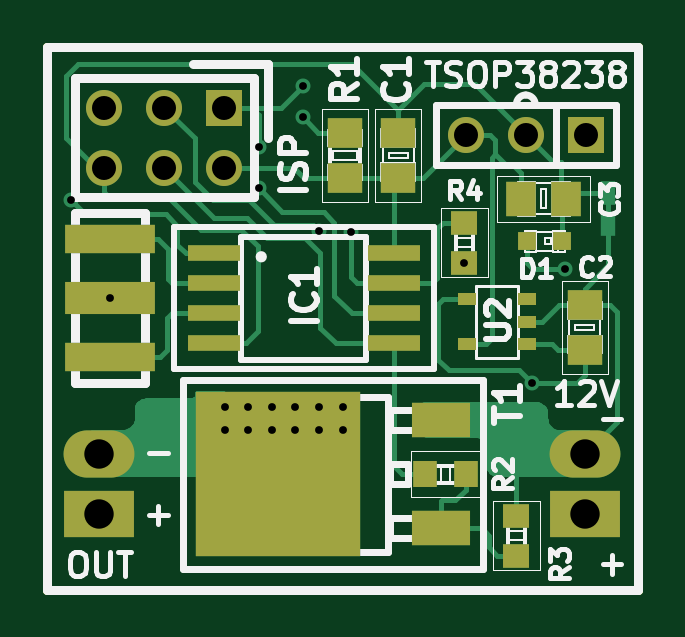
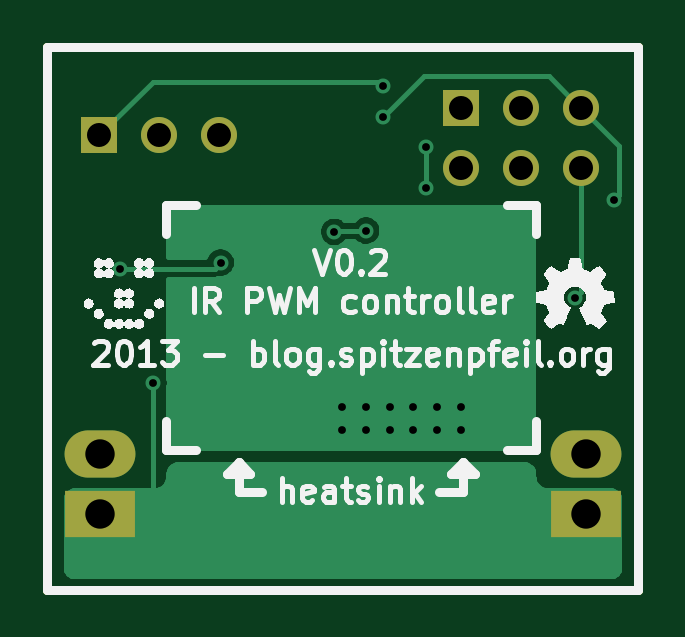
Circuit board: 8 layer files. Board 25.0 x 23.0 mm.
- bottom_mask: LED-strip_PWM_IR-B_Mask.gbs (817 bytes)
- bottom_silk: LED-strip_PWM_IR-B_SilkS.gbo (31965 bytes)
- bottom_copper: LED-strip_PWM_IR-Back.gbl (10776 bytes)
- outline: LED-strip_PWM_IR-Edge_Cuts.gbr (428 bytes)
- top_mask: LED-strip_PWM_IR-F_Mask.gts (1843 bytes)
- top_silk: LED-strip_PWM_IR-F_SilkS.gto (20980 bytes)
- top_copper: LED-strip_PWM_IR-Front.gtl (11816 bytes)
- drill: LED-strip_PWM_IR.drl (641 bytes)

=== bottom_mask: LED-strip_PWM_IR-B_Mask.gbs ===
G04 (created by PCBNEW (2013-01-08 BZR 3894)-testing) date Wed 09 Jan 2013 07:20:26 PM CET*
%MOIN*%
G04 Gerber Fmt 3.4, Leading zero omitted, Abs format*
%FSLAX34Y34*%
G01*
G70*
G90*
G04 APERTURE LIST*
%ADD10C,3.14961e-06*%
%ADD11C,0.015*%
%ADD12R,0.06X0.06*%
%ADD13C,0.06*%
%ADD14R,0.11811X0.0787402*%
%ADD15O,0.11811X0.0787402*%
G04 APERTURE END LIST*
G54D10*
G54D11*
X29921Y-13779D02*
X29921Y-22834D01*
X39763Y-22834D02*
X39763Y-13779D01*
X39763Y-13779D02*
X29921Y-13779D01*
X39763Y-22834D02*
X29921Y-22834D01*
G54D12*
X38893Y-15255D03*
G54D13*
X37893Y-15255D03*
X36893Y-15255D03*
G54D14*
X38877Y-21562D03*
G54D15*
X38877Y-20562D03*
G54D14*
X30787Y-21562D03*
G54D15*
X30787Y-20562D03*
G54D12*
X32870Y-14795D03*
G54D13*
X32870Y-15795D03*
X31870Y-14795D03*
X31870Y-15795D03*
X30870Y-14795D03*
X30870Y-15795D03*
M02*

=== bottom_silk: LED-strip_PWM_IR-B_SilkS.gbo (31965 bytes, source omitted) ===
=== bottom_copper: LED-strip_PWM_IR-Back.gbl (10776 bytes, source omitted) ===
=== outline: LED-strip_PWM_IR-Edge_Cuts.gbr ===
G04 (created by PCBNEW (2013-01-08 BZR 3894)-testing) date Wed 09 Jan 2013 07:20:26 PM CET*
%MOIN*%
G04 Gerber Fmt 3.4, Leading zero omitted, Abs format*
%FSLAX34Y34*%
G01*
G70*
G90*
G04 APERTURE LIST*
%ADD10C,3.14961e-06*%
%ADD11C,0.015*%
G04 APERTURE END LIST*
G54D10*
G54D11*
X29921Y-13779D02*
X29921Y-22834D01*
X39763Y-22834D02*
X39763Y-13779D01*
X39763Y-13779D02*
X29921Y-13779D01*
X39763Y-22834D02*
X29921Y-22834D01*
M02*

=== top_mask: LED-strip_PWM_IR-F_Mask.gts ===
G04 (created by PCBNEW (2013-01-08 BZR 3894)-testing) date Wed 09 Jan 2013 07:20:26 PM CET*
%MOIN*%
G04 Gerber Fmt 3.4, Leading zero omitted, Abs format*
%FSLAX34Y34*%
G01*
G70*
G90*
G04 APERTURE LIST*
%ADD10C,3.14961e-06*%
%ADD11C,0.015*%
%ADD12R,0.06X0.06*%
%ADD13C,0.06*%
%ADD14R,0.0314X0.0314*%
%ADD15R,0.11811X0.0787402*%
%ADD16O,0.11811X0.0787402*%
%ADD17R,0.059X0.0511*%
%ADD18R,0.0511X0.059*%
%ADD19R,0.0984252X0.0590551*%
%ADD20R,0.275591X0.275591*%
%ADD21R,0.0393X0.0433*%
%ADD22R,0.149606X0.0472441*%
%ADD23R,0.149606X0.0551181*%
%ADD24R,0.0433X0.0393*%
%ADD25R,0.0866142X0.0275591*%
%ADD26R,0.03X0.02*%
G04 APERTURE END LIST*
G54D10*
G54D11*
X29921Y-13779D02*
X29921Y-22834D01*
X39763Y-22834D02*
X39763Y-13779D01*
X39763Y-13779D02*
X29921Y-13779D01*
X39763Y-22834D02*
X29921Y-22834D01*
G54D12*
X38893Y-15255D03*
G54D13*
X37893Y-15255D03*
X36893Y-15255D03*
G54D14*
X37913Y-17027D03*
X38503Y-17027D03*
G54D15*
X38877Y-21562D03*
G54D16*
X38877Y-20562D03*
G54D15*
X30787Y-21562D03*
G54D16*
X30787Y-20562D03*
G54D12*
X32870Y-14795D03*
G54D13*
X32870Y-15795D03*
X31870Y-14795D03*
X31870Y-15795D03*
X30870Y-14795D03*
X30870Y-15795D03*
G54D17*
X34881Y-15964D03*
X34881Y-15216D03*
G54D18*
X37814Y-16318D03*
X38562Y-16318D03*
G54D17*
X38877Y-18838D03*
X38877Y-18090D03*
X35767Y-15964D03*
X35767Y-15216D03*
G54D19*
X36476Y-21811D03*
X36476Y-20000D03*
G54D20*
X33760Y-20905D03*
G54D21*
X36221Y-20905D03*
X36889Y-20905D03*
G54D22*
X30964Y-16988D03*
G54D23*
X30964Y-17972D03*
G54D22*
X30964Y-18956D03*
G54D24*
X37736Y-21595D03*
X37736Y-22263D03*
G54D25*
X32692Y-17222D03*
X32692Y-17722D03*
X32692Y-18222D03*
X32692Y-18722D03*
X35692Y-18722D03*
X35692Y-18222D03*
X35692Y-17722D03*
X35692Y-17222D03*
G54D26*
X37921Y-18741D03*
X37921Y-17991D03*
X36921Y-18741D03*
X37921Y-18366D03*
X36921Y-17991D03*
G54D24*
X36870Y-17381D03*
X36870Y-16713D03*
M02*

=== top_silk: LED-strip_PWM_IR-F_SilkS.gto (20980 bytes, source omitted) ===
=== top_copper: LED-strip_PWM_IR-Front.gtl (11816 bytes, source omitted) ===
=== drill: LED-strip_PWM_IR.drl ===
M48
INCH,TZ
T1C0.013
T2C0.040
T3C0.049
%
G90
G05
T1
X030315Y-016339
X030965Y-017972
X032874Y-019783
X032874Y-020177
X033268Y-019783
X033268Y-020177
X033445Y-015453
X033445Y-016142
X033661Y-019783
X033661Y-020177
X034055Y-019783
X034055Y-020177
X034173Y-014429
X034173Y-014961
X034449Y-016850
X034449Y-019783
X034449Y-020177
X034843Y-019783
X034843Y-020177
X034980Y-016870
X036870Y-017381
X037992Y-019390
X038543Y-017480
T2
X030870Y-014795
X030870Y-015795
X031870Y-014795
X031870Y-015795
X032870Y-014795
X032870Y-015795
X036894Y-015256
X037894Y-015256
X038894Y-015256
T3
X030787Y-020563
X030787Y-021563
X038878Y-020563
X038878Y-021563
T0
M30
